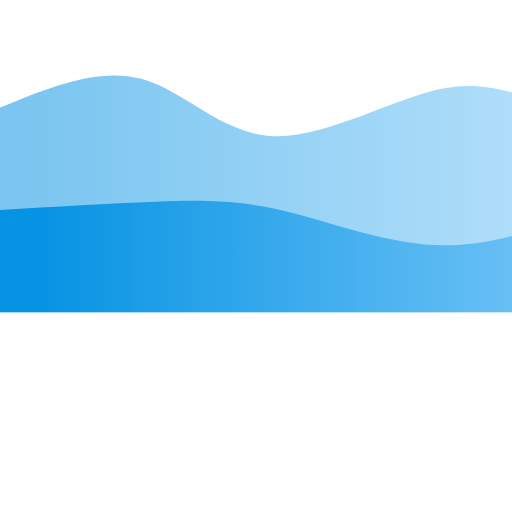
t = 0.00 s
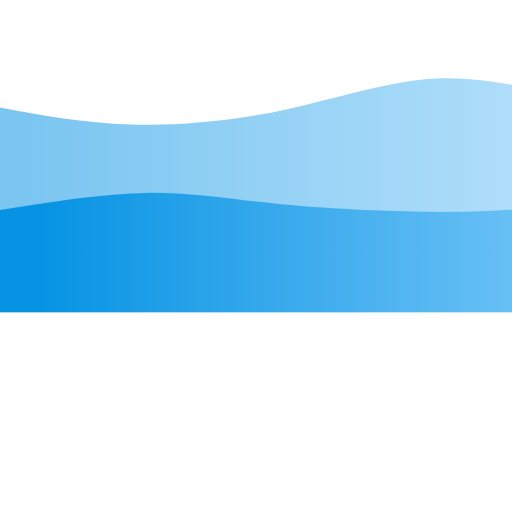
t = 1.50 s
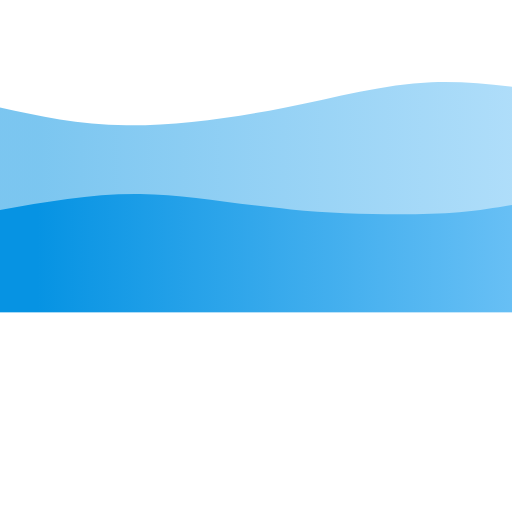
t = 2.50 s
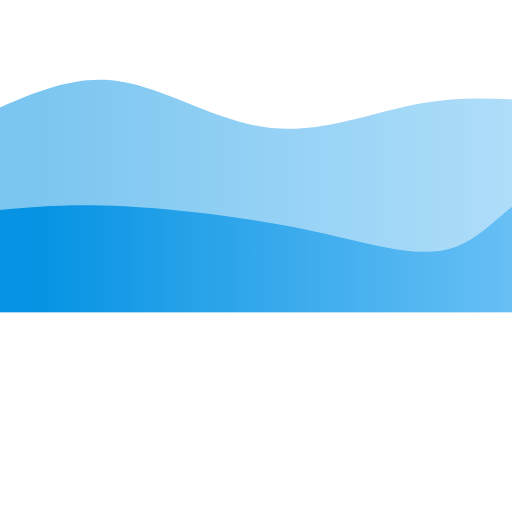
t = 4.00 s
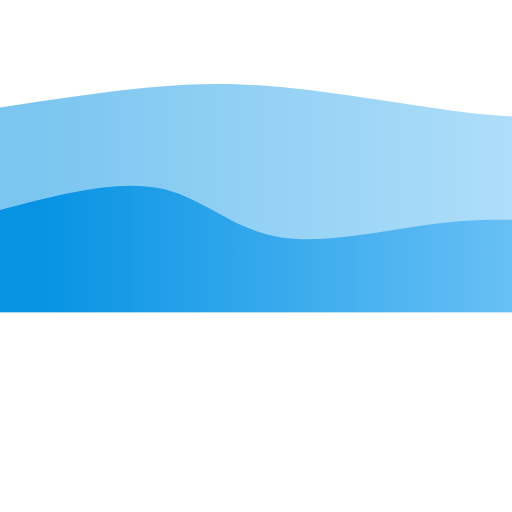
t = 5.50 s
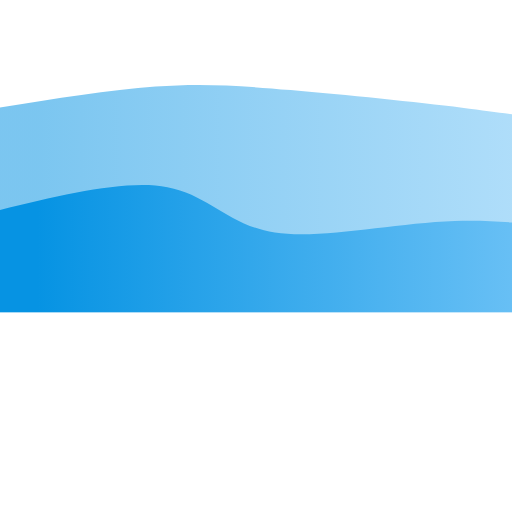
t = 6.50 s

The animated SVG that drew these frames (rendered in a browser with its animation timeline set to each time). Animation: 2 CSS @keyframes rules; one cycle of 8.00 s, repeats indefinitely.

<svg width="100%" height="40%" id="svg" viewBox="0 -10 1000 1000" xmlns="http://www.w3.org/2000/svg" class="transition duration-[5s] ease-in-out delay-500"><style>
          .path-0{
            animation:pathAnim-0 8s;
            animation-timing-function: linear;
            animation-iteration-count: infinite;
          }
          @keyframes pathAnim-0{
            0%{
              d: path("M 0,600 C 0,600 0,200 0,200 C 95.85645933014354,160.53588516746413 191.71291866028707,121.07177033492823 276,144 C 360.2870813397129,166.92822966507177 433.0047846889952,252.2488038277512 535,256 C 636.9952153110048,259.7511961722488 768.2679425837322,181.93301435406698 865,163 C 961.7320574162678,144.06698564593302 1023.9234449760766,184.01913875598086 1114,200 C 1204.0765550239234,215.98086124401914 1322.0382775119617,207.99043062200957 1440,200 C 1440,200 1440,600 1440,600 Z");
            }
            25%{
              d: path("M 0,600 C 0,600 0,200 0,200 C 76.39234449760764,233.49282296650716 152.78468899521528,266.9856459330143 249,263 C 345.2153110047847,259.0143540669857 461.2535885167465,217.5502392344498 564,187 C 666.7464114832535,156.4497607655502 756.2009569377989,136.8133971291866 848,137 C 939.7990430622011,137.1866028708134 1033.9425837320575,157.19617224880383 1133,171 C 1232.0574162679425,184.80382775119617 1336.0287081339711,192.4019138755981 1440,200 C 1440,200 1440,600 1440,600 Z");
            }
            50%{
              d: path("M 0,600 C 0,600 0,200 0,200 C 76.38277511961721,167.20574162679426 152.76555023923441,134.41148325358853 241,150 C 329.2344497607656,165.58851674641147 429.3205741626796,229.5598086124402 530,240 C 630.6794258373204,250.4401913875598 731.9521531100478,207.3492822966507 826,191 C 920.0478468899522,174.6507177033493 1006.8708133971293,185.04306220095697 1108,191 C 1209.1291866028707,196.95693779904303 1324.5645933014353,198.47846889952152 1440,200 C 1440,200 1440,600 1440,600 Z");
            }
            75%{
              d: path("M 0,600 C 0,600 0,200 0,200 C 111.4354066985646,190.16267942583733 222.8708133971292,180.32535885167462 313,164 C 403.1291866028708,147.67464114832538 471.9521531100478,124.86124401913875 579,136 C 686.0478468899522,147.13875598086125 831.3205741626795,192.2296650717703 915,213 C 998.6794258373205,233.7703349282297 1020.7655502392345,230.2200956937799 1098,224 C 1175.2344497607655,217.7799043062201 1307.6172248803828,208.88995215311004 1440,200 C 1440,200 1440,600 1440,600 Z");
            }
            100%{
              d: path("M 0,600 C 0,600 0,200 0,200 C 95.85645933014354,160.53588516746413 191.71291866028707,121.07177033492823 276,144 C 360.2870813397129,166.92822966507177 433.0047846889952,252.2488038277512 535,256 C 636.9952153110048,259.7511961722488 768.2679425837322,181.93301435406698 865,163 C 961.7320574162678,144.06698564593302 1023.9234449760766,184.01913875598086 1114,200 C 1204.0765550239234,215.98086124401914 1322.0382775119617,207.99043062200957 1440,200 C 1440,200 1440,600 1440,600 Z");
            }
          }</style><defs><linearGradient id="gradient" x1="0%" y1="50%" x2="100%" y2="50%"><stop offset="5%" stop-color="#0693e3"></stop><stop offset="95%" stop-color="#8ED1FC"></stop></linearGradient></defs><path d="M 0,600 C 0,600 0,200 0,200 C 95.85645933014354,160.53588516746413 191.71291866028707,121.07177033492823 276,144 C 360.2870813397129,166.92822966507177 433.0047846889952,252.2488038277512 535,256 C 636.9952153110048,259.7511961722488 768.2679425837322,181.93301435406698 865,163 C 961.7320574162678,144.06698564593302 1023.9234449760766,184.01913875598086 1114,200 C 1204.0765550239234,215.98086124401914 1322.0382775119617,207.99043062200957 1440,200 C 1440,200 1440,600 1440,600 Z" stroke="none" stroke-width="0" fill="url(#gradient)" fill-opacity="0.53" class="transition-all duration-800 ease-in-out delay-150 path-0"></path><style>
          .path-1{
            animation:pathAnim-1 8s;
            animation-timing-function: linear;
            animation-iteration-count: infinite;
          }
          @keyframes pathAnim-1{
            0%{
              d: path("M 0,600 C 0,600 0,400 0,400 C 106.59330143540669,393.6937799043062 213.18660287081337,387.3875598086124 303,384 C 392.8133971291866,380.6124401913876 465.8468899521531,380.14354066985646 560,403 C 654.1531100478469,425.85645933014354 769.4258373205743,472.0382775119618 882,469 C 994.5741626794257,465.9617224880382 1104.4497607655503,413.7033492822967 1197,394 C 1289.5502392344497,374.2966507177033 1364.7751196172248,387.14832535885165 1440,400 C 1440,400 1440,600 1440,600 Z");
            }
            25%{
              d: path("M 0,600 C 0,600 0,400 0,400 C 98.73684210526315,380.64114832535887 197.4736842105263,361.28229665071774 284,361 C 370.5263157894737,360.71770334928226 444.8421052631579,379.511961722488 554,385 C 663.1578947368421,390.488038277512 807.1578947368422,382.66985645933016 899,382 C 990.8421052631578,381.33014354066984 1030.5263157894738,387.80861244019144 1112,392 C 1193.4736842105262,396.19138755980856 1316.7368421052631,398.0956937799043 1440,400 C 1440,400 1440,600 1440,600 Z");
            }
            50%{
              d: path("M 0,600 C 0,600 0,400 0,400 C 68.54545454545453,393.7129186602871 137.09090909090907,387.4258373205742 243,393 C 348.90909090909093,398.5741626794258 492.18181818181824,416.0095693779905 610,441 C 727.8181818181818,465.9904306220095 820.1818181818181,498.53588516746413 891,472 C 961.8181818181819,445.46411483253587 1011.090909090909,359.8468899521531 1099,338 C 1186.909090909091,316.1531100478469 1313.4545454545455,358.07655502392345 1440,400 C 1440,400 1440,600 1440,600 Z");
            }
            75%{
              d: path("M 0,600 C 0,600 0,400 0,400 C 128.44976076555025,362.41148325358853 256.8995215311005,324.82296650717706 335,346 C 413.1004784688995,367.17703349282294 440.8516746411484,447.11961722488036 529,458 C 617.1483253588516,468.88038277511964 765.6937799043064,410.6985645933015 890,406 C 1014.3062200956936,401.3014354066985 1114.3732057416266,450.0861244019138 1202,458 C 1289.6267942583734,465.9138755980862 1364.8133971291868,432.9569377990431 1440,400 C 1440,400 1440,600 1440,600 Z");
            }
            100%{
              d: path("M 0,600 C 0,600 0,400 0,400 C 106.59330143540669,393.6937799043062 213.18660287081337,387.3875598086124 303,384 C 392.8133971291866,380.6124401913876 465.8468899521531,380.14354066985646 560,403 C 654.1531100478469,425.85645933014354 769.4258373205743,472.0382775119618 882,469 C 994.5741626794257,465.9617224880382 1104.4497607655503,413.7033492822967 1197,394 C 1289.5502392344497,374.2966507177033 1364.7751196172248,387.14832535885165 1440,400 C 1440,400 1440,600 1440,600 Z");
            }
          }</style><defs><linearGradient id="gradient" x1="0%" y1="50%" x2="100%" y2="50%"><stop offset="5%" stop-color="#0693e3"></stop><stop offset="95%" stop-color="#8ED1FC"></stop></linearGradient></defs><path d="M 0,600 C 0,600 0,400 0,400 C 106.59330143540669,393.6937799043062 213.18660287081337,387.3875598086124 303,384 C 392.8133971291866,380.6124401913876 465.8468899521531,380.14354066985646 560,403 C 654.1531100478469,425.85645933014354 769.4258373205743,472.0382775119618 882,469 C 994.5741626794257,465.9617224880382 1104.4497607655503,413.7033492822967 1197,394 C 1289.5502392344497,374.2966507177033 1364.7751196172248,387.14832535885165 1440,400 C 1440,400 1440,600 1440,600 Z" stroke="none" stroke-width="0" fill="url(#gradient)" fill-opacity="1" class="transition-all duration-300 ease-in-out delay-150 path-1"></path></svg>
